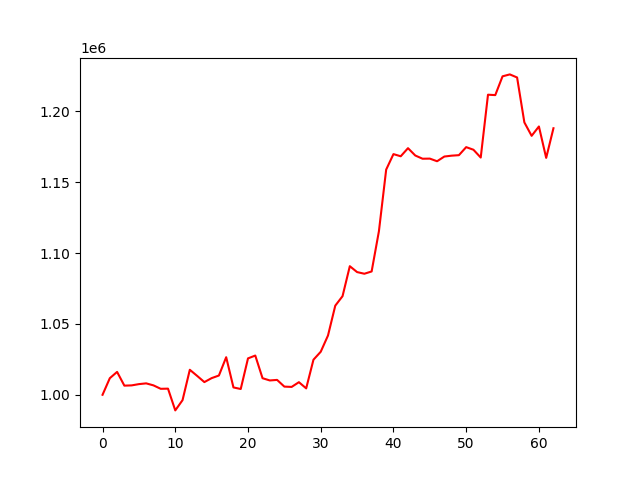

The file beside this chart, header and first rows:
account_value, date, daily_return
1000000, 2021-07-05, 
1011715, 2021-07-06, 0.01171
1016153, 2021-07-07, 0.004387
1006458, 2021-07-08, -0.009541
1006634, 2021-07-09, 0.0001748
1007528, 2021-07-12, 0.0008882
1008066, 2021-07-13, 0.0005343
1006650, 2021-07-14, -0.001405
1004221, 2021-07-15, -0.002413
1004333, 2021-07-16, 0.000112
988982, 2021-07-19, -0.01528
996217, 2021-07-20, 0.007316
1017653, 2021-07-22, 0.02152
1013369, 2021-07-23, -0.00421
1008963, 2021-07-26, -0.004348
1011757, 2021-07-27, 0.002769
1013603, 2021-07-28, 0.001824
1026523, 2021-07-29, 0.01275
1005194, 2021-07-30, -0.02078
1004085, 2021-08-02, -0.001104
1025685, 2021-08-03, 0.02151
1027691, 2021-08-04, 0.001956
1011700, 2021-08-05, -0.01556
1010121, 2021-08-06, -0.00156
1010504, 2021-08-09, 0.0003787
1005768, 2021-08-10, -0.004687
1005558, 2021-08-11, -0.0002087
1008895, 2021-08-12, 0.003318
1004525, 2021-08-13, -0.004331
1024750, 2021-08-16, 0.02013
1030370, 2021-08-17, 0.005484
1041846, 2021-08-18, 0.01114
1062906, 2021-08-20, 0.02021
1069604, 2021-08-23, 0.006302
1090757, 2021-08-24, 0.01978
1086600, 2021-08-25, -0.00381
1085434, 2021-08-26, -0.001073
1087046, 2021-08-27, 0.001485
1115403, 2021-08-30, 0.02609
1158938, 2021-08-31, 0.03903
1169857, 2021-09-01, 0.009421
1168341, 2021-09-02, -0.001295
1174055, 2021-09-03, 0.00489
1168878, 2021-09-06, -0.004409
1166608, 2021-09-07, -0.001942
1166683, 2021-09-08, 6.37087102339784e-05
1164827, 2021-09-09, -0.001591
1168154, 2021-09-13, 0.002856
1168765, 2021-09-14, 0.0005234
1169115, 2021-09-15, 0.0002991
1174786, 2021-09-16, 0.004851
1172940, 2021-09-17, -0.001571
1167435, 2021-09-20, -0.004694
1211790, 2021-09-21, 0.03799
1211510, 2021-09-22, -0.0002305
1224757, 2021-09-23, 0.01093
1226121, 2021-09-24, 0.001114
1223943, 2021-09-27, -0.001776
1192246, 2021-09-28, -0.0259
1182769, 2021-09-29, -0.007949
... 3 more rows
